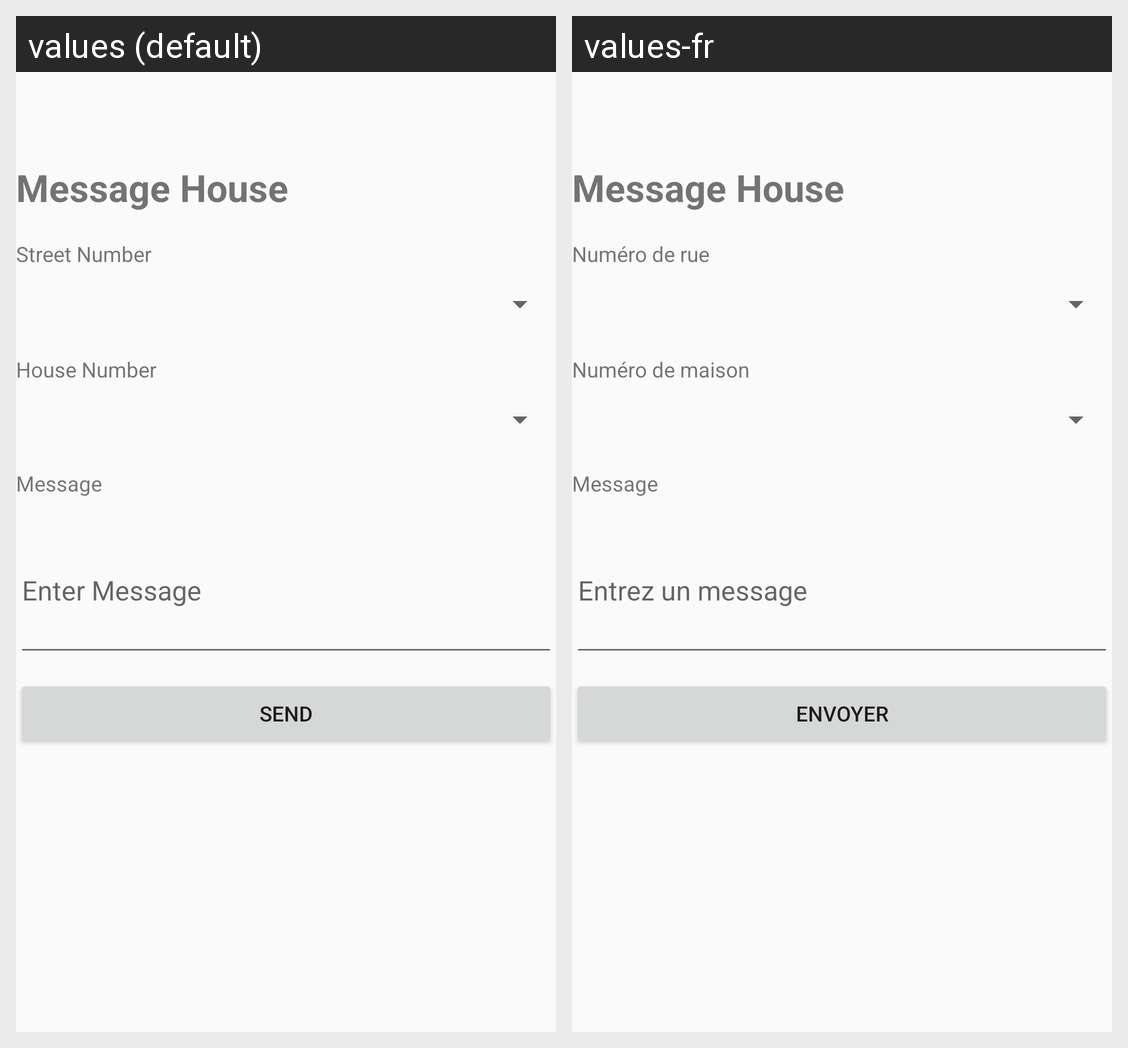

Translations of the strings shown on this Android screen, per locale in the grid:
Android screen res/layout/activity_message_house.xml rendered under 2 locales, left to right: values (default), values-fr. Device: Nexus 5 (rendered at 1080×1920; each locale shown at half size, 540×960, under a caption strip naming it); theme Kgltrash.
Strings drawn on this screen, with the default value and each locale's value (text and hints the layout hard-codes, and strings that could not be matched under every locale, appear in the picture but are not listed):

message_house_word
  values: Message House
  values-fr: Message House

street_number
  values: Street Number
  values-fr: Numéro de rue

house_number
  values: House Number
  values-fr: Numéro de maison

message
  values: Message
  values-fr: Message

message_hint
  values: Enter Message
  values-fr: Entrez un message

send
  values: Send
  values-fr: Envoyer
